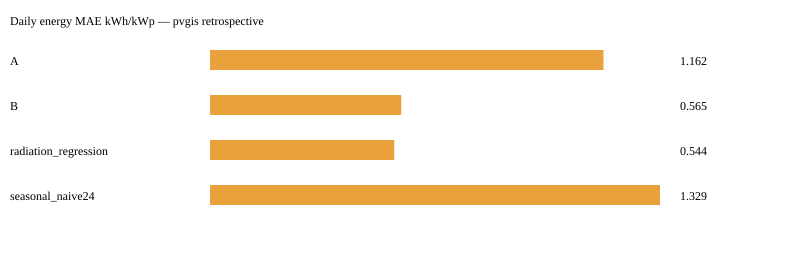

Values plotted in this chart, from the file beside it:
method, group, daily_energy_mae, daytime_mae, coverage, forecast_days, season, sky
A, overall, 1.162, 0.1068, 0.9037, 728, , 
B, overall, 0.5647, 0.06647, 0.8479, 728, , 
radiation_regression, overall, 0.544, 0.0913, , 728, , 
seasonal_naive24, overall, 1.329, 0.1209, , 728, , 
A, season, 1.172, 0.1153, 0.8933, 182, autumn, 
A, season, 1.323, 0.1164, 0.8958, 184, spring, 
A, season, 0.9215, 0.073, 0.9124, 184, summer, 
A, season, 1.235, 0.1384, 0.9136, 178, winter, 
B, season, 0.5296, 0.06731, 0.8059, 182, autumn, 
B, season, 0.6283, 0.07216, 0.8458, 184, spring, 
B, season, 0.5032, 0.05148, 0.8712, 184, summer, 
B, season, 0.5983, 0.08198, 0.8691, 178, winter, 
radiation_regression, season, 0.6438, 0.09615, , 182, autumn, 
radiation_regression, season, 0.541, 0.09178, , 184, spring, 
radiation_regression, season, 0.3697, 0.07721, , 184, summer, 
radiation_regression, season, 0.6252, 0.1082, , 178, winter, 
seasonal_naive24, season, 1.253, 0.122, , 182, autumn, 
seasonal_naive24, season, 1.668, 0.1414, , 184, spring, 
seasonal_naive24, season, 1.107, 0.08741, , 184, summer, 
seasonal_naive24, season, 1.284, 0.1447, , 178, winter, 
A, sky, 0.964, 0.0814, 0.9395, 170, , clear
A, sky, 1.552, 0.1432, 0.8555, 292, , cloudy
A, sky, 0.8601, 0.08493, 0.9339, 266, , variable
B, sky, 0.41, 0.0447, 0.9282, 170, , clear
B, sky, 0.6435, 0.07984, 0.7822, 292, , cloudy
B, sky, 0.577, 0.06612, 0.8687, 266, , variable
radiation_regression, sky, 0.4584, 0.08971, , 170, , clear
radiation_regression, sky, 0.6042, 0.08987, , 292, , cloudy
radiation_regression, sky, 0.5326, 0.09375, , 266, , variable
seasonal_naive24, sky, 1.057, 0.08753, , 170, , clear
seasonal_naive24, sky, 1.59, 0.1511, , 292, , cloudy
seasonal_naive24, sky, 1.216, 0.1103, , 266, , variable
